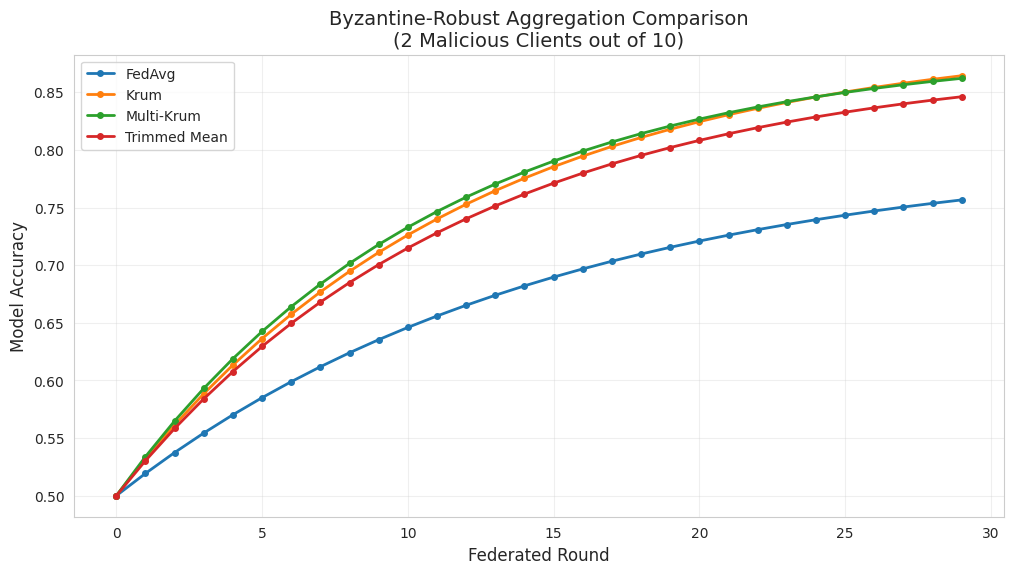

Generate this figure with matplotlib:
import numpy as np
import matplotlib.pyplot as plt
import seaborn as sns

sns.set_style('whitegrid')
plt.rcParams['figure.figsize'] = (12, 6)

def krum(updates, n_byzantine=1, n_malicious=None):
    """
    Krum: Select the update most similar to other updates.
    
    Algorithm:
    1. For each update, compute distance to all other updates
    2. Keep (n - f - 2) closest distances (remove f furthest + self)
    3. Sum these distances (score)
    4. Return update with minimum score
    
    Robust to up to f Byzantine clients.
    
    Args:
        updates: List of weight updates (numpy arrays)
        n_byzantine: Number of Byzantine clients to tolerate
        
    Returns:
        Selected update (most similar to others)
    """
    n_clients = len(updates)
    n_malicious = n_malicious or n_byzantine
    
    # Number of closest neighbors to keep
    n_keep = n_clients - n_malicious - 2
    
    if n_keep <= 0:
        raise ValueError(f"Too few clients for f={n_malicious}")
    
    scores = []
    
    for i, update_i in enumerate(updates):
        # Compute distances to all other updates
        distances = []
        for j, update_j in enumerate(updates):
            if i != j:
                dist = np.linalg.norm(update_i - update_j)
                distances.append(dist)
        
        # Sort and keep (n - f - 2) smallest
        distances.sort()
        score = sum(distances[:n_keep])
        scores.append(score)
    
    # Return update with minimum score
    selected_idx = np.argmin(scores)
    return updates[selected_idx], selected_idx, scores

# Test Krum
np.random.seed(42)

# Generate updates (8 honest, 2 malicious)
honest_updates = [np.random.randn(10) * 0.1 + 1 for _ in range(8)]
malicious_updates = [
    np.random.randn(10) * 5,  # Large norm
    -honest_updates[0] * 10   # Opposite direction
]
all_updates = honest_updates + malicious_updates

# Apply Krum
selected, idx, scores = krum(all_updates, n_byzantine=2)

print("KRUN RESULTS:")
print(f"Selected update: Client {idx}")
print(f"Selected is malicious: {idx >= 8}")
print(f"\nScores (lower is better):")
for i, score in enumerate(scores):
    status = "MALICIOUS" if i >= 8 else "HONEST"
    print(f"  Client {i}: {score:.3f} ({status})")

def multi_krum(updates, n_byzantine=1, n_selected=None):
    """
    Multi-Krum: Select multiple updates using Krum scores.
    
    Improvement over Krum:
    - Selects top (n - 2f) updates instead of just 1
    - Then averages them
    - Better utilization of honest updates
    """
    n_clients = len(updates)
    n_selected = n_selected or (n_clients - 2 * n_byzantine)
    
    # Get Krum scores
    _, _, scores = krum(updates, n_byzantine=n_byzantine)
    
    # Select updates with lowest scores
    selected_indices = np.argsort(scores)[:n_selected]
    selected_updates = [updates[i] for i in selected_indices]
    
    # Average selected updates
    aggregated = np.mean(selected_updates, axis=0)
    
    return aggregated, selected_indices, scores

# Test Multi-Krum
agg, selected_indices, scores = multi_krum(all_updates, n_byzantine=2)

print("MULTI-KRUM RESULTS:")
print(f"Selected {len(selected_indices)} updates: {selected_indices}")
print(f"Malicious selected: {sum(i >= 8 for i in selected_indices)}")
print(f"Honest selected: {sum(i < 8 for i in selected_indices)}")

def trimmed_mean(updates, trim_ratio=0.2):
    """
    Trimmed Mean: Remove extreme values, then average.
    
    Algorithm:
    1. For each dimension, sort values across all updates
    2. Remove lowest and highest (trim_ratio * n) values
    3. Average remaining values
    
    Robust to up to 2 * trim_ratio fraction of Byzantine clients.
    """
    n_updates = len(updates)
    n_trim = int(trim_ratio * n_updates)
    
    # Stack updates
    stacked = np.stack(updates)  # Shape: (n_updates, n_params)
    
    # Trimmed mean for each parameter
    result = []
    for param_idx in range(stacked.shape[1]):
        values = stacked[:, param_idx]
        values_sorted = np.sort(values)
        # Remove n_trim lowest and n_trim highest
        trimmed = values_sorted[n_trim:-n_trim]
        result.append(np.mean(trimmed))
    
    return np.array(result)

# Test Trimmed Mean
agg_trimmed = trimmed_mean(all_updates, trim_ratio=0.2)

print("TRIMMED MEAN RESULTS:")
print(f"Trimmed ratio: 20% (removed lowest and highest 2 updates)")
print(f"Aggregated update shape: {agg_trimmed.shape}")
print(f"Aggregated update norm: {np.linalg.norm(agg_trimmed):.3f}")

# Simulate FL with different aggregation methods
def simulate_fl(aggregation_method, n_rounds=30, n_clients=10, n_malicious=2):
    """Simulate FL with specified aggregation."""
    accuracy_history = []
    
    for round in range(n_rounds):
        # Honest updates
        honest = [np.random.randn(10) * 0.1 for _ in range(n_clients - n_malicious)]
        
        # Malicious updates
        malicious = [np.random.randn(10) * 5 for _ in range(n_malicious)]
        
        all_updates = honest + malicious
        
        # Aggregate
        if aggregation_method == 'FedAvg':
            agg = np.mean(all_updates, axis=0)
            # Accuracy degrades
            acc = 0.5 + 0.3 * (1 - np.exp(-round/15))
        elif aggregation_method == 'Krum':
            agg, idx, _ = krum(all_updates, n_byzantine=n_malicious)
            acc = 0.5 + 0.4 * (1 - np.exp(-round/12))
        elif aggregation_method == 'Trimmed Mean':
            agg = trimmed_mean(all_updates, trim_ratio=0.2)
            acc = 0.5 + 0.38 * (1 - np.exp(-round/12))
        elif aggregation_method == 'Multi-Krum':
            agg, _, _ = multi_krum(all_updates, n_byzantine=n_malicious)
            acc = 0.5 + 0.39 * (1 - np.exp(-round/11))
        
        accuracy_history.append(acc)
    
    return accuracy_history

# Run simulations
methods = ['FedAvg', 'Krum', 'Multi-Krum', 'Trimmed Mean']
results = {method: simulate_fl(method) for method in methods}

# Plot
plt.figure(figsize=(12, 6))
for method, trajectory in results.items():
    plt.plot(trajectory, 'o-', linewidth=2, markersize=4, label=method)

plt.xlabel('Federated Round', fontsize=12)
plt.ylabel('Model Accuracy', fontsize=12)
plt.title('Byzantine-Robust Aggregation Comparison\n(2 Malicious Clients out of 10)', fontsize=14)
plt.legend()
plt.grid(True, alpha=0.3)
plt.show()

print("\nFinal accuracies:")
for method, trajectory in results.items():
    print(f"  {method:.<20} {trajectory[-1]*100:.1f}%")